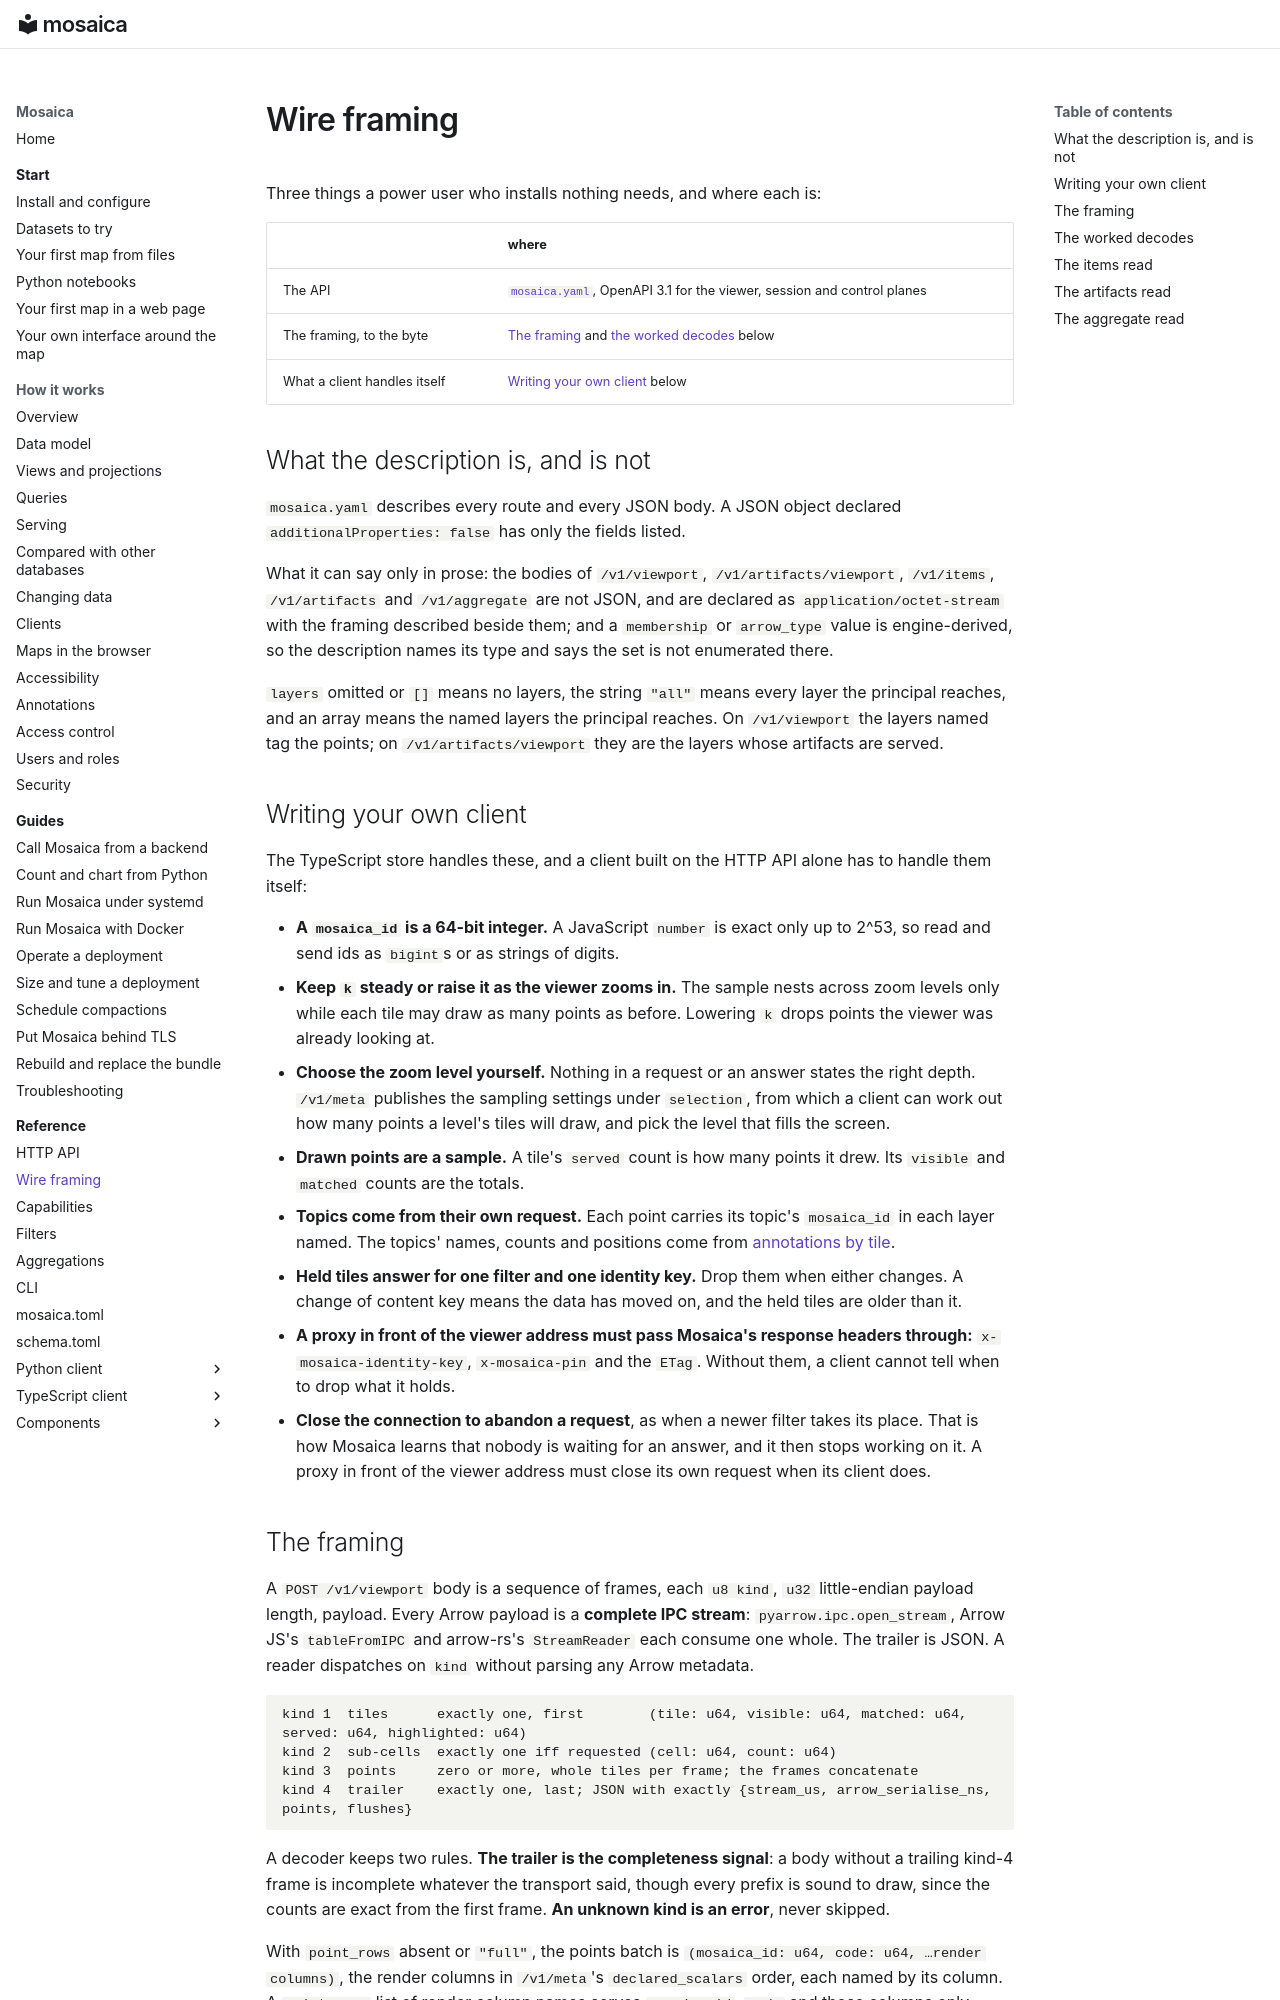

repository: mosaicadb/mosaica · page: openapi/index.html · generator: mkdocs

# Wire framing

Three things a power user who installs nothing needs, and where each is:

| | where |
|---|---|
| The API | [`mosaica.yaml`](mosaica.yaml), OpenAPI 3.1 for the viewer, session and control planes |
| The framing, to the byte | [The framing](#the-framing) and [the worked decodes](#the-worked-decodes) below |
| What a client handles itself | [Writing your own client](#writing-your-own-client) below |

## What the description is, and is not

`mosaica.yaml` describes every route and every JSON body. A JSON object declared
`additionalProperties: false` has only the fields listed.

What it can say only in prose: the bodies of `/v1/viewport`, `/v1/artifacts/viewport`,
`/v1/items`, `/v1/artifacts` and `/v1/aggregate` are not JSON, and are declared as
`application/octet-stream` with the framing described beside them; and a `membership` or
`arrow_type` value is engine-derived, so the description names its type and says the set is not
enumerated there.

`layers` omitted or `[]` means no layers, the string `"all"` means every layer the principal
reaches, and an array means the named layers the principal reaches. On `/v1/viewport` the layers
named tag the points; on `/v1/artifacts/viewport` they are the layers whose artifacts are served.

## Writing your own client

The TypeScript store handles these, and a client built on the HTTP API alone has to handle them itself:

- **A `mosaica_id` is a 64-bit integer.** A JavaScript `number` is exact only up to 2^53, so read and send ids as `bigint`s or as strings of digits.
- **Keep `k` steady or raise it as the viewer zooms in.** The sample nests across zoom levels only while each tile may draw as many points as before. Lowering `k` drops points the viewer was already looking at.
- **Choose the zoom level yourself.** Nothing in a request or an answer states the right depth. `/v1/meta` publishes the sampling settings under `selection`, from which a client can work out how many points a level's tiles will draw, and pick the level that fills the screen.
- **Drawn points are a sample.** A tile's `served` count is how many points it drew. Its `visible` and `matched` counts are the totals.
- **Topics come from their own request.** Each point carries its topic's `mosaica_id` in each layer named. The topics' names, counts and positions come from [annotations by tile](../system/queries.md#annotations-on-the-map).
- **Held tiles answer for one filter and one identity key.** Drop them when either changes. A change of content key means the data has moved on, and the held tiles are older than it.
- **A proxy in front of the viewer address must pass Mosaica's response headers through:** `x-mosaica-identity-key`, `x-mosaica-pin` and the `ETag`. Without them, a client cannot tell when to drop what it holds.
- **Close the connection to abandon a request**, as when a newer filter takes its place. That is how Mosaica learns that nobody is waiting for an answer, and it then stops working on it. A proxy in front of the viewer address must close its own request when its client does.
